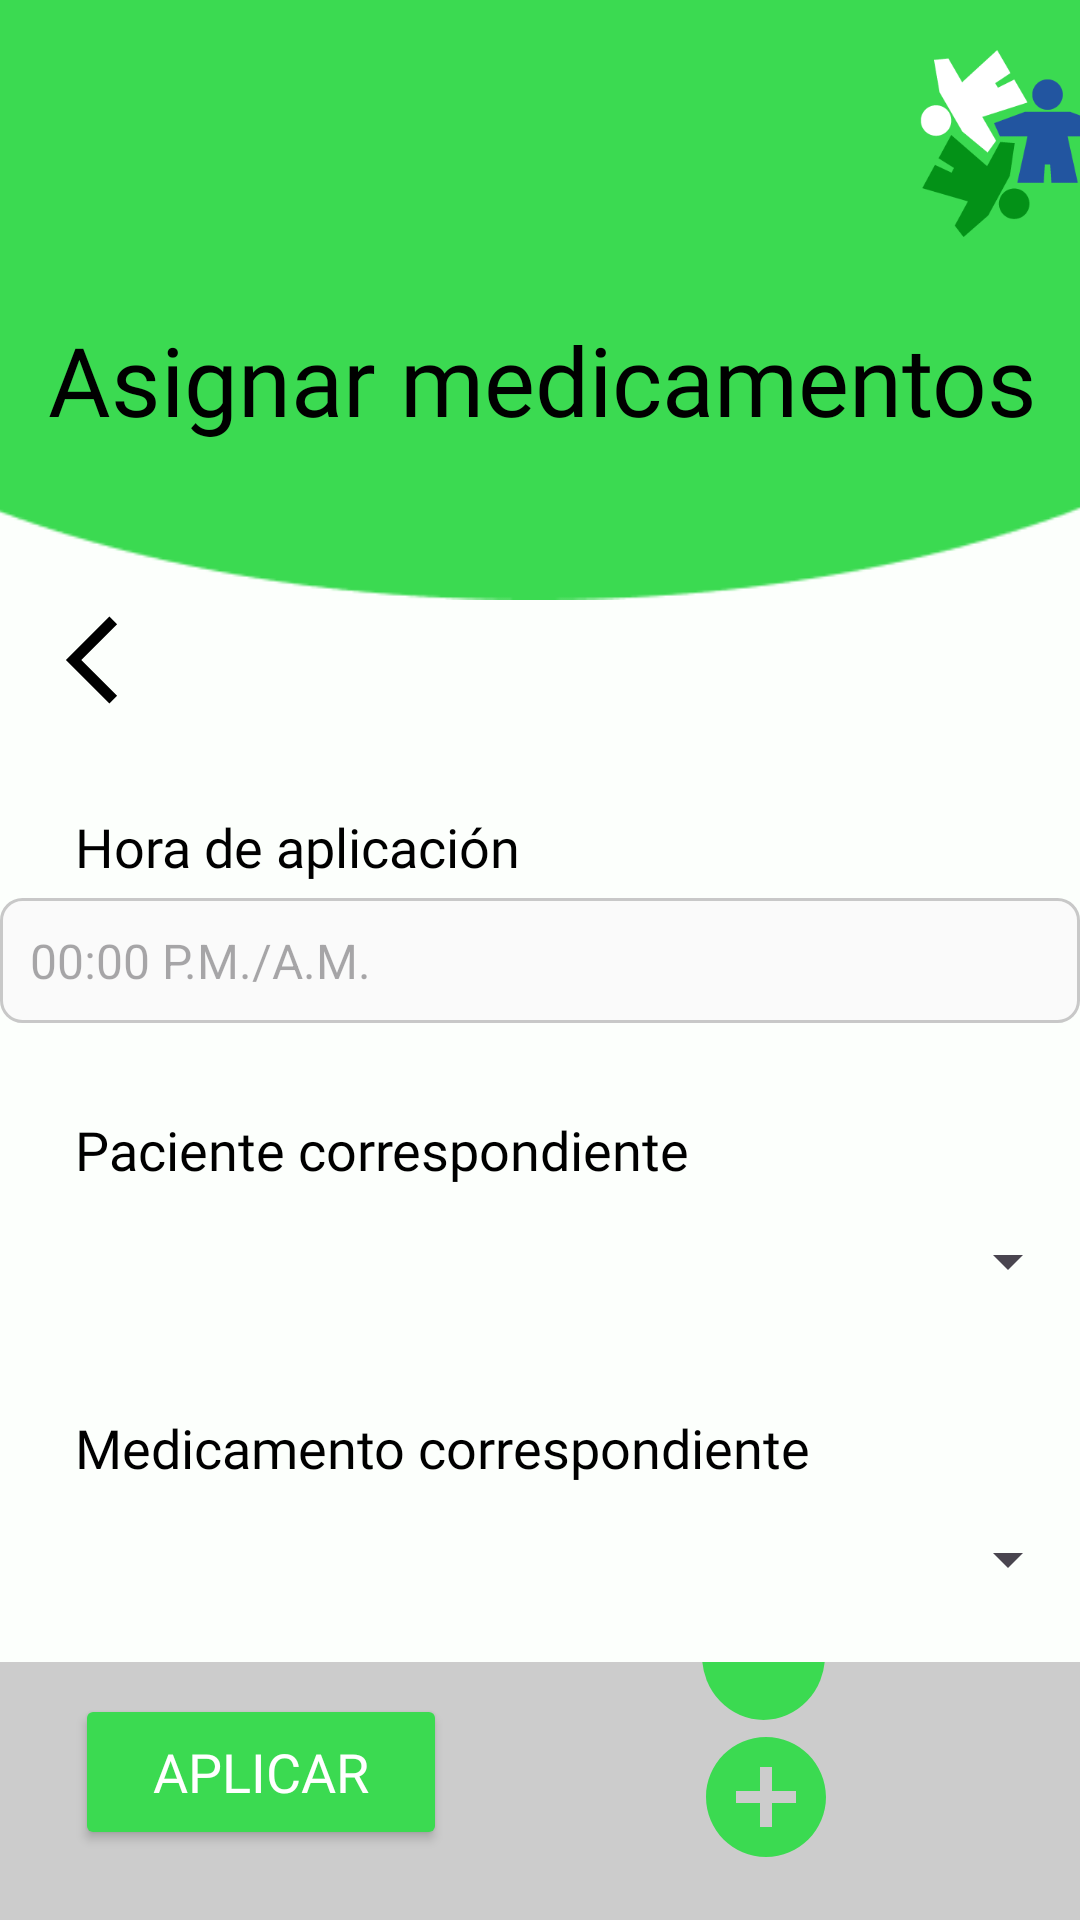

Write the Android layout XML for this screen, with the resource values it uses.
<!-- AndroidManifest.xml: application theme Theme.HospitalBloom -->
<!-- res/layout/activity_asignar_medicamentos.xml -->
<?xml version="1.0" encoding="utf-8"?>
<androidx.constraintlayout.widget.ConstraintLayout xmlns:android="http://schemas.android.com/apk/res/android"
    xmlns:app="http://schemas.android.com/apk/res-auto"
    xmlns:tools="http://schemas.android.com/tools"
    android:id="@+id/main"
    android:layout_width="match_parent"
    android:layout_height="match_parent"
    android:background="#fcfffc"
    tools:context=".activity_asignar_medicamentos">

    <androidx.constraintlayout.widget.ConstraintLayout
        android:id="@+id/btnRegresar"
        android:layout_width="60dp"
        android:layout_height="60dp"
        android:layout_marginBottom="20dp"
        android:background="@drawable/ic_boton_volver"
        app:layout_constraintBottom_toTopOf="@+id/textView15"
        app:layout_constraintEnd_toEndOf="parent"
        app:layout_constraintHorizontal_bias="0.002"
        app:layout_constraintStart_toStartOf="parent">

    </androidx.constraintlayout.widget.ConstraintLayout>

    <EditText
        android:id="@+id/txtHoraAplicacion"
        android:layout_width="360dp"
        android:layout_height="wrap_content"
        android:layout_marginTop="5dp"
        android:background="@drawable/ic_edittext_background"
        android:ems="10"
        android:hint="00:00 P.M./A.M."
        android:inputType="text"
        android:textColor="#000000"
        android:textSize="16sp"
        app:layout_constraintEnd_toEndOf="parent"
        app:layout_constraintStart_toStartOf="parent"
        app:layout_constraintTop_toBottomOf="@+id/textView15" />

    <TextView
        android:id="@+id/textView15"
        android:layout_width="wrap_content"
        android:layout_height="wrap_content"
        android:layout_marginStart="25dp"
        android:layout_marginTop="70dp"
        android:layout_marginBottom="5dp"
        android:fontFamily="@font/raleway_extrabold_italic"
        android:text="Hora de aplicación"
        android:textColor="@color/black"
        android:textSize="18sp"
        app:layout_constraintBottom_toTopOf="@+id/txtHoraAplicacion"
        app:layout_constraintStart_toStartOf="parent"
        app:layout_constraintTop_toBottomOf="@+id/constraintLayout" />

    <TextView
        android:id="@+id/textView27"
        android:layout_width="wrap_content"
        android:layout_height="wrap_content"
        android:layout_marginStart="25dp"
        android:layout_marginTop="30dp"
        android:layout_marginBottom="5dp"
        android:fontFamily="@font/raleway_extrabold_italic"
        android:inputType="textMultiLine"
        android:text="Paciente correspondiente"
        android:textColor="@color/black"
        android:textSize="18sp"
        app:layout_constraintBottom_toTopOf="@+id/spPacientes"
        app:layout_constraintStart_toStartOf="parent"
        app:layout_constraintTop_toBottomOf="@+id/txtHoraAplicacion" />

    <Spinner
        android:id="@+id/spPacientes"
        android:layout_width="360dp"
        android:layout_height="40dp"
        android:layout_marginTop="5dp"
        android:ems="10"
        android:inputType="text"
        style="@style/TextColor2"
        android:textSize="16sp"
        app:layout_constraintEnd_toEndOf="parent"
        app:layout_constraintStart_toStartOf="parent"
        app:layout_constraintTop_toBottomOf="@+id/textView27" />

    <TextView
        android:id="@+id/txtMedicamento"
        android:layout_width="wrap_content"
        android:layout_height="wrap_content"
        android:layout_marginStart="25dp"
        android:layout_marginTop="30dp"
        android:layout_marginBottom="5dp"
        android:fontFamily="@font/raleway_extrabold_italic"
        android:inputType="textMultiLine"
        android:text="Medicamento correspondiente"
        android:textColor="@color/black"
        android:textSize="18sp"
        app:layout_constraintBottom_toTopOf="@+id/spMedicamentos"
        app:layout_constraintStart_toStartOf="parent"
        app:layout_constraintTop_toBottomOf="@+id/spPacientes" />

    <Spinner
        android:id="@+id/spMedicamentos"
        android:layout_width="360dp"
        android:layout_height="40dp"
        android:layout_marginTop="5dp"
        android:ems="10"
        android:inputType="text"
        android:textColor="@color/black"
        android:textSize="16sp"
        app:layout_constraintEnd_toEndOf="parent"
        app:layout_constraintStart_toStartOf="parent"
        app:layout_constraintTop_toBottomOf="@+id/txtMedicamento" />

    <Button
        android:id="@+id/btnAplicarMedicamento"
        android:layout_width="124dp"
        android:layout_height="52dp"
        android:layout_marginStart="25dp"
        android:layout_marginTop="25dp"
        android:backgroundTint="#3BDA51"
        android:fontFamily="@font/raleway_semibold_italic"
        android:text="Aplicar"
        android:textColor="@color/white"
        android:textSize="18sp"
        app:layout_constraintStart_toStartOf="parent"
        app:layout_constraintTop_toBottomOf="@+id/spMedicamentos" />

    <androidx.constraintlayout.widget.ConstraintLayout
        android:id="@+id/constraintLayout"
        android:layout_width="411dp"
        android:layout_height="200dp"
        android:background="@drawable/ic_fondo_arriba"
        app:layout_constraintEnd_toEndOf="parent"
        app:layout_constraintStart_toStartOf="parent"
        app:layout_constraintTop_toTopOf="parent">

        <ImageView
            android:id="@+id/ivSmallLogo"
            android:layout_width="70dp"
            android:layout_height="69dp"
            android:layout_marginTop="15dp"
            android:layout_marginEnd="15dp"
            android:scaleType="centerCrop"
            app:layout_constraintEnd_toEndOf="parent"
            app:layout_constraintTop_toTopOf="parent"
            app:srcCompat="@drawable/logo_bloom" />

        <TextView
            android:id="@+id/textView11"
            android:layout_width="wrap_content"
            android:layout_height="wrap_content"
            android:layout_marginTop="105dp"
            android:fontFamily="@font/raleway_extrabold_italic"
            android:text="Asignar medicamentos"
            android:textAlignment="center"
            android:textColor="@color/black"
            android:textSize="32dp"
            app:layout_constraintEnd_toEndOf="parent"
            app:layout_constraintStart_toStartOf="parent"
            app:layout_constraintTop_toTopOf="parent" />

    </androidx.constraintlayout.widget.ConstraintLayout>

    <androidx.constraintlayout.widget.ConstraintLayout
        android:id="@+id/constraintLayout5"
        android:background="#CCCCCC"
        android:layout_width="412dp"
        android:layout_height="86dp"
        app:layout_constraintBottom_toBottomOf="parent"
        app:layout_constraintEnd_toEndOf="parent"
        app:layout_constraintHorizontal_bias="0.5"
        app:layout_constraintStart_toStartOf="parent">

        <ImageView
            android:id="@+id/ivMenuCircle"
            android:background="@drawable/ic_circulo_menu"
            android:layout_width="41dp"
            android:layout_height="43dp"
            android:layout_marginBottom="1dp"
            app:layout_constraintBottom_toTopOf="@+id/btnHome"
            app:layout_constraintEnd_toEndOf="parent"
            app:layout_constraintHorizontal_bias="0.70"
            app:layout_constraintStart_toStartOf="parent" />

        <ImageView
            android:id="@+id/btnHome"
            android:layout_width="50dp"
            android:layout_height="50dp"
            android:layout_marginStart="100dp"
            app:layout_constraintBottom_toBottomOf="parent"
            app:layout_constraintStart_toStartOf="parent"
            app:layout_constraintTop_toTopOf="parent"
            app:layout_constraintVertical_bias="0.555"
            app:srcCompat="@drawable/ic_home" />

        <ImageView
            android:id="@+id/btnAgregar"
            android:layout_width="48dp"
            android:layout_height="48dp"
            app:layout_constraintBottom_toBottomOf="parent"
            app:layout_constraintEnd_toEndOf="parent"
            app:layout_constraintStart_toEndOf="@+id/btnHome"
            app:layout_constraintTop_toTopOf="parent"
            app:layout_constraintVertical_bias="0.555"
            app:srcCompat="@drawable/ic_active_agregar" />


    </androidx.constraintlayout.widget.ConstraintLayout>

</androidx.constraintlayout.widget.ConstraintLayout>
<!-- resources referenced by this layout -->
<resources>
  <!-- drawable ic_active_agregar (drawable) -->
  <vector xmlns:android="http://schemas.android.com/apk/res/android" android:height="24dp" android:tint="#3BDA51" android:viewportHeight="24" android:viewportWidth="24" android:width="24dp">
        
      <path android:fillColor="@android:color/white" android:pathData="M12,2C6.48,2 2,6.48 2,12s4.48,10 10,10 10,-4.48 10,-10S17.52,2 12,2zM17,13h-4v4h-2v-4L7,13v-2h4L11,7h2v4h4v2z"/>
      
  </vector>
  <!-- drawable ic_boton_volver (drawable) -->
  <vector xmlns:android="http://schemas.android.com/apk/res/android"
      android:width="108dp"
      android:height="108dp"
      android:viewportWidth="24"
      android:viewportHeight="24"
      android:tint="#000000">
    <group android:scaleX="0.58"
        android:scaleY="0.58"
        android:translateX="5.04"
        android:translateY="5.04">
      <path
          android:fillColor="@android:color/white"
          android:pathData="M17.77,3.77l-1.77,-1.77l-10,10l10,10l1.77,-1.77l-8.23,-8.23z"/>
    </group>
  </vector>
  <!-- drawable ic_circulo_menu (drawable) -->
  <?xml version="1.0" encoding="utf-8"?>
  <selector xmlns:android="http://schemas.android.com/apk/res/android">
      <item>
          <shape android:shape="oval">
              <solid android:color="#3BDA51"></solid>
          </shape>
      </item>
  </selector>
  <!-- drawable ic_edittext_background (drawable) -->
  <?xml version="1.0" encoding="utf-8"?>
  <selector xmlns:android="http://schemas.android.com/apk/res/android">
      <item>
          <shape>
              <solid android:color="#FAFAFA"/>
              <stroke android:width="1dp"
                  android:color="#c8c8c8"/>
              <corners android:radius="7dp"/>
              <padding android:left="10dp"
                  android:top="10dp"
                  android:right="10dp"
                  android:bottom="10dp"/>
          </shape>
      </item>
  </selector>
  <!-- drawable ic_fondo_arriba: png bitmap (drawable, 2331 bytes) -->
  <!-- drawable logo_bloom: png bitmap (drawable, 7193 bytes) -->
  <style name="TextColor2">
          <item name="android:textColor">#000000</item>
      </style>
  <style name="Theme.HospitalBloom" parent="Base.Theme.HospitalBloom" />
  <style name="Base.Theme.HospitalBloom" parent="Theme.Material3.DayNight.NoActionBar">
          
          
      </style>
  <!-- not gathered from this repository: default colours our renderer supplied (Android Studio template values) -->
  <color name="black">#FF000000</color>
  <color name="white">#FFFFFFFF</color>
</resources>
